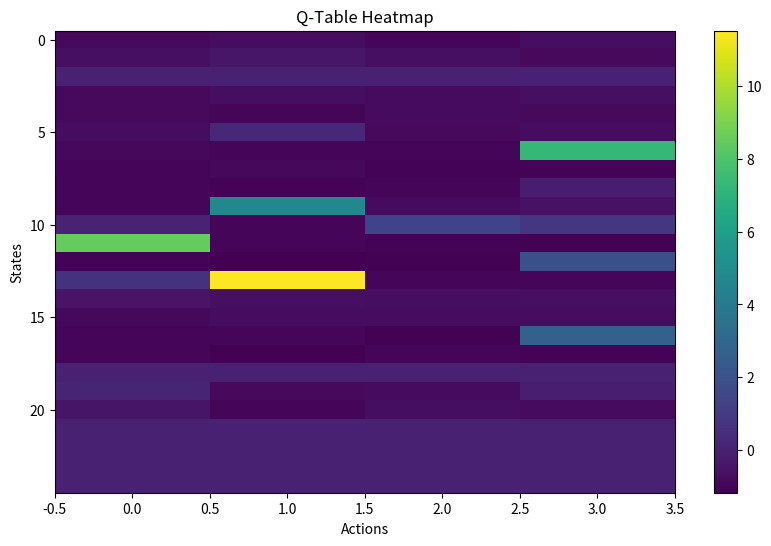
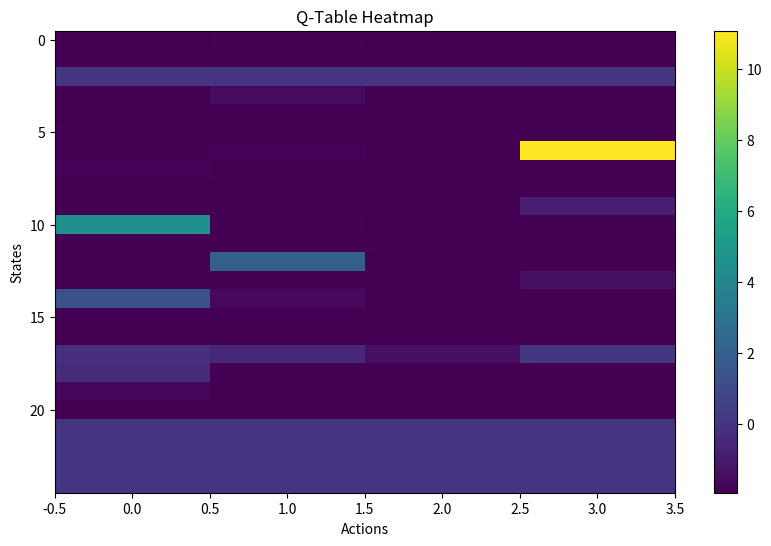
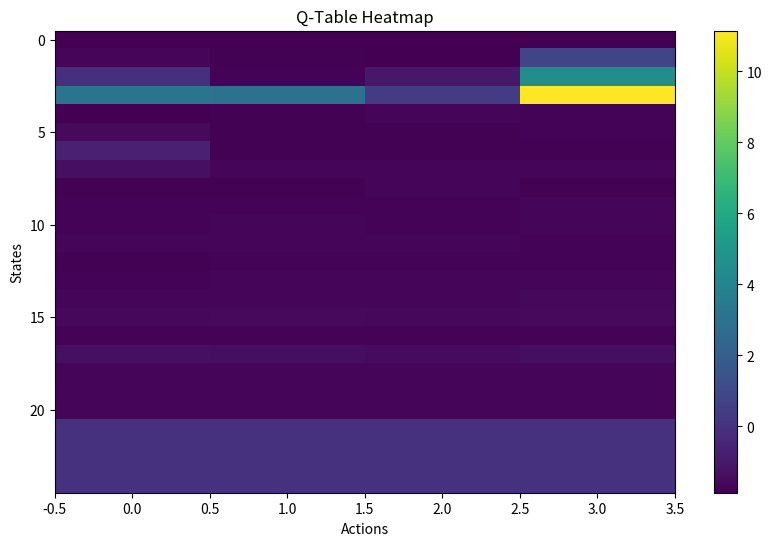
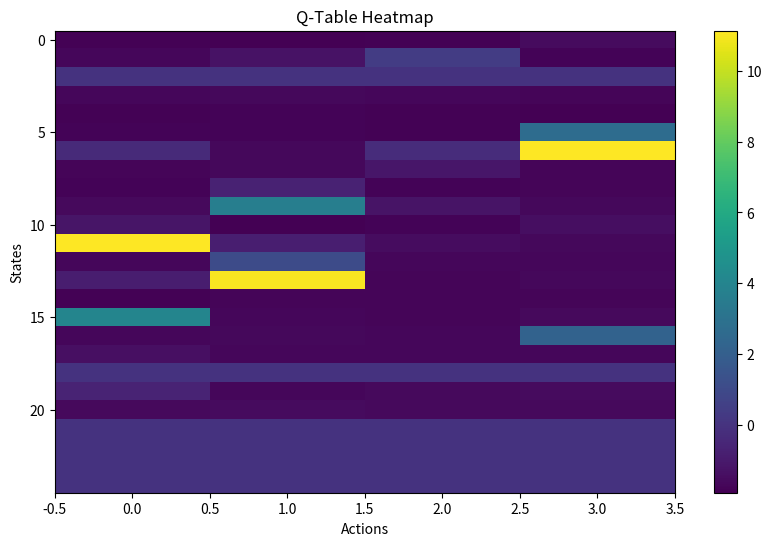
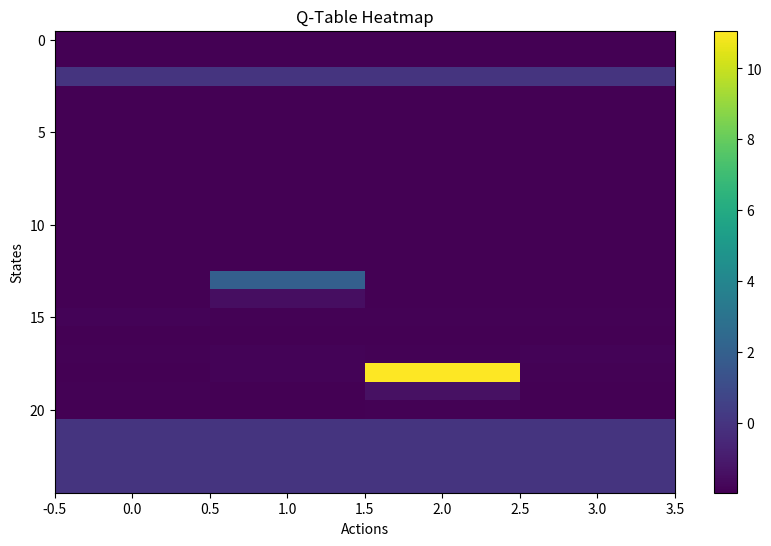
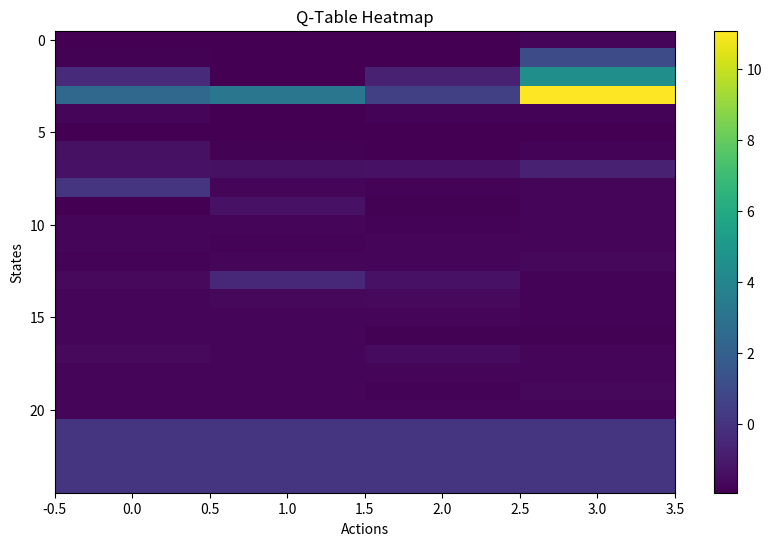

Source code (Python) for these figures, in order:
import numpy as np
import matplotlib.pyplot as plt

class QLearningAgent:
    def __init__(self, num_actions, learning_rate=0.1, discount_factor=0.9, exploration_rate=1.0, exploration_decay=0.99):
        self.num_actions = num_actions
        self.learning_rate = learning_rate
        self.discount_factor = discount_factor
        self.exploration_rate = exploration_rate
        self.exploration_decay = exploration_decay
        self.q_table = np.zeros((25, num_actions))

    def choose_action(self, state, policy):
        if policy == 'PRANDOM':
            return self.choose_action_prandom(state)
        elif policy == 'PEXPLOIT':
            return self.choose_action_pexploit(state)
        elif policy == 'PGREEDY':
            return self.choose_action_pgreedy(state)

    def choose_action_prandom(self, state):
        if np.random.rand() < self.exploration_rate:
            return np.random.randint(self.num_actions)
        else:
            return np.argmax(self.q_table[state])

    def choose_action_pexploit(self, state):
        if np.random.rand() < self.exploration_rate:
            if np.random.rand() < 0.8:
                return np.argmax(self.q_table[state])
            else:
                return np.random.choice(np.where(self.q_table[state] == np.max(self.q_table[state]))[0])
        else:
            return np.argmax(self.q_table[state])

    def choose_action_pgreedy(self, state):
        return np.argmax(self.q_table[state])

    def update_q_table(self, state, action, reward, next_state):
        old_q_value = self.q_table[state, action]
        max_next_q_value = np.max(self.q_table[next_state])
        new_q_value = old_q_value + self.learning_rate * (reward + self.discount_factor * max_next_q_value - old_q_value)
        self.q_table[state, action] = new_q_value

    def decay_exploration_rate(self):
        self.exploration_rate *= self.exploration_decay
        
class SARSAQAgent(QLearningAgent):
    def update_q_table(self, state, action, reward, next_state, next_action=None):
        if next_action is None:
            raise ValueError("Next action must be provided for SARSA")
        old_q_value = self.q_table[state, action]
        next_q_value = self.q_table[next_state, next_action]
        new_q_value = old_q_value + self.learning_rate * (reward + self.discount_factor * next_q_value - old_q_value)
        self.q_table[state, action] = new_q_value


    def choose_action(self, state, policy):
        if policy == 'PRANDOM':
            return self.choose_action_prandom(state)
        elif policy == 'PEXPLOIT':
            return self.choose_action_pexploit(state)
        elif policy == 'PGREEDY':
            return self.choose_action_pgreedy(state)
        elif policy == 'SARSA':
            return self.choose_action_sarsa(state)

    def choose_action_sarsa(self, state):
        if np.random.rand() < self.exploration_rate:
            return np.random.randint(self.num_actions)
        else:
            return np.argmax(self.q_table[state])

class Environment:
    def __init__(self):
        self.grid_size = 5
        self.num_agents = 3
        self.pickup_locations = [(1, 5), (2, 4), (5, 2)]  
        self.dropoff_locations = [(1, 1), (3, 1), (4, 5)] 
        self.agent_locations = [(3, 3), (5, 3), (1, 3)]
        self.agent_colors = ['red', 'blue', 'black']  # Assign colors to agents
        self.agent_blocks = [0, 0, 0]
        self.blocks_at_pickup = [5, 5, 5]
        self.max_blocks_at_dropoff = 5
        self.paths = [[] for _ in range(self.num_agents)]  # List to store paths taken by agents

    def reset(self):
        self.agent_locations = [(3, 3), (5, 3), (1, 3)]
        self.agent_blocks = [0, 0, 0]
        self.blocks_at_pickup = [5, 5, 5]
        self.paths = [[] for _ in range(self.num_agents)]

    def get_state(self, agent_id):
        agent_loc = self.agent_locations[agent_id]
        return (agent_loc[0] - 1) * (self.grid_size - 1) + (agent_loc[1] - 1)  

    def move_agent(self, agent_id, action):
        current_loc = self.agent_locations[agent_id]
        new_loc = current_loc

        if action == 0:  # Up
            new_loc = (max(current_loc[0] - 1, 1), current_loc[1])
        elif action == 1:  # Down
            new_loc = (min(current_loc[0] + 1, self.grid_size), current_loc[1])
        elif action == 2:  # Left
            new_loc = (current_loc[0], max(current_loc[1] - 1, 1))
        elif action == 3:  # Right
            new_loc = (current_loc[0], min(current_loc[1] + 1, self.grid_size))

        # Check for collision with other agents
        if new_loc in self.agent_locations:
            # If the new location is already occupied, stay in the current position
            new_loc = current_loc

        self.agent_locations[agent_id] = new_loc
        self.paths[agent_id].append(new_loc)  # Record the path taken by the agent

        reward = -1
        if new_loc in self.pickup_locations:
            pickup_index = self.pickup_locations.index(new_loc)
            if self.blocks_at_pickup[pickup_index] > 0 and self.agent_blocks[agent_id] == 0:
                reward += 13
                self.blocks_at_pickup[pickup_index] -= 1
                self.agent_blocks[agent_id] += 1
        elif new_loc in self.dropoff_locations:
            dropoff_index = self.dropoff_locations.index(new_loc)
            if self.agent_blocks[agent_id] > 0 and self.agent_blocks[agent_id] < self.max_blocks_at_dropoff:
                reward += 13
                self.agent_blocks[agent_id] -= 1

        return reward

def train_agents(env, agents, num_iterations, policy):
    for _ in range(2):  # Run each experiment twice
        for iteration in range(num_iterations):
            env.reset()  # Reset the PD world to initial state
            for agent_id in range(env.num_agents):
                agent = agents[agent_id]
                state = env.get_state(agent_id)
                total_reward = 0
                action = None  # Initialize action for SARSA

                for _ in range(100):  
                    if policy == 'SARSA':
                        next_action = agent.choose_action(state, policy)  # Get next action for SARSA
                    action = agent.choose_action(state, policy)  # Get action for Q-learning or SARSA
                    reward = env.move_agent(agent_id, action)
                    next_state = env.get_state(agent_id)
                    total_reward += reward
                    if policy == 'SARSA':
                        agent.update_q_table(state, action, reward, next_state, next_action)  # Provide next_action for SARSA
                    else:
                        agent.update_q_table(state, action, reward, next_state)
                    state = next_state
                    if total_reward > 0:  
                        break

                agent.decay_exploration_rate()

            if iteration % 100 == 0:
                print("Experiment:", _ + 1, "Iteration:", iteration)
    
def plot_q_table_heatmap(q_table):
    plt.figure(figsize=(10, 6))
    plt.imshow(q_table, cmap='viridis', aspect='auto')
    plt.colorbar()
    plt.xlabel('Actions')
    plt.ylabel('States')
    plt.title('Q-Table Heatmap')
    plt.show()

if __name__ == "__main__":
    env = Environment()
    agents = [QLearningAgent(num_actions=4, learning_rate=0.3, discount_factor=0.5) for _ in range(env.num_agents)]
    
    # Experiment 1
    print("Experiment 1:")
    train_agents(env, agents, num_iterations=500, policy='PRANDOM')  # Initial training with PRANDOM for 500 steps

    # Switch policy to PRANDOM and continue training for 8500 steps
    train_agents(env, agents, num_iterations=8500, policy='PRANDOM')

    # Switch policy to PGREEDY and continue training for 8500 steps
    train_agents(env, agents, num_iterations=8500, policy='PGREEDY')

    # Switch policy to PEXPLOIT and continue training for 8500 steps
    train_agents(env, agents, num_iterations=8500, policy='PEXPLOIT')

    # After training for "PEXPLOIT" policy
    print("Q-table for PEXPLOIT policy:")
    for agent_id, agent in enumerate(agents):
        agent_color = env.agent_colors[agent_id]  # Get the color of the current agent
        print(f"Agent {agent_id} (Color: {agent_color}) Q-table:")
        print(agent.q_table)
        plot_q_table_heatmap(agent.q_table)

    env = Environment()
    q_learning_agents = [QLearningAgent(num_actions=4, learning_rate=0.3, discount_factor=0.5) for _ in range(env.num_agents)]
    sarsa_agents = [SARSAQAgent(num_actions=4, learning_rate=0.3, discount_factor=0.5) for _ in range(env.num_agents)]

    # Experiment 2 with Q-learning
    print("Experiment 2 with Q-learning:")
    train_agents(env, q_learning_agents, num_iterations=9000, policy='PGREEDY')

    # Experiment 2 with SARSA
    print("Experiment 2 with SARSA:")
    train_agents(env, sarsa_agents, num_iterations=9000, policy='SARSA')

    # Printing Q-table for SARSA
    print("Q-table for SARSA policy:")
    for agent_id, agent in enumerate(sarsa_agents):
        agent_color = env.agent_colors[agent_id]  # Get the color of the current agent
        print(f"Agent {agent_id} (Color: {agent_color}) Q-table:")
        print(agent.q_table)
        plot_q_table_heatmap(agent.q_table)
